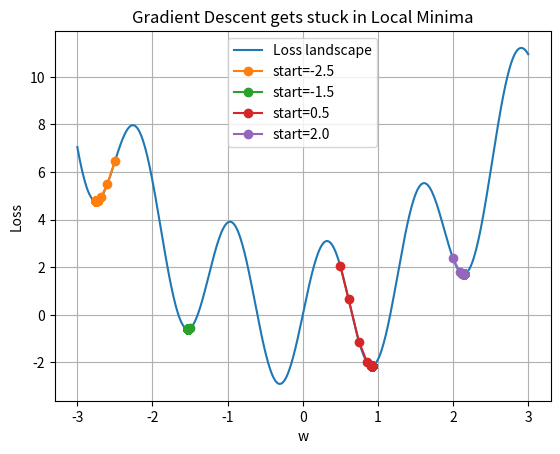

The script that saved this image:
import numpy as np
import matplotlib.pyplot as plt

# 多局部极小值函数
def loss(w):
    return w**2 + 3*np.sin(5*w)

# 梯度（导数）
def grad(w):
    return 2*w + 15*np.cos(5*w)

lr = 0.01
steps = 200

# 不同初始点
starts = [-2.5, -1.5, 0.5, 2.0]

# 画函数曲线
w_space = np.linspace(-3, 3, 400)
plt.plot(w_space, loss(w_space), label="Loss landscape")

for start in starts:
    w = start
    trajectory = [w]

    for i in range(steps):
        w = w - lr * grad(w)
        trajectory.append(w)

    trajectory = np.array(trajectory)
    plt.plot(trajectory, loss(trajectory), 'o-', label=f"start={start}")

plt.legend()
plt.title("Gradient Descent gets stuck in Local Minima")
plt.xlabel("w")
plt.ylabel("Loss")
plt.grid()
plt.show()
